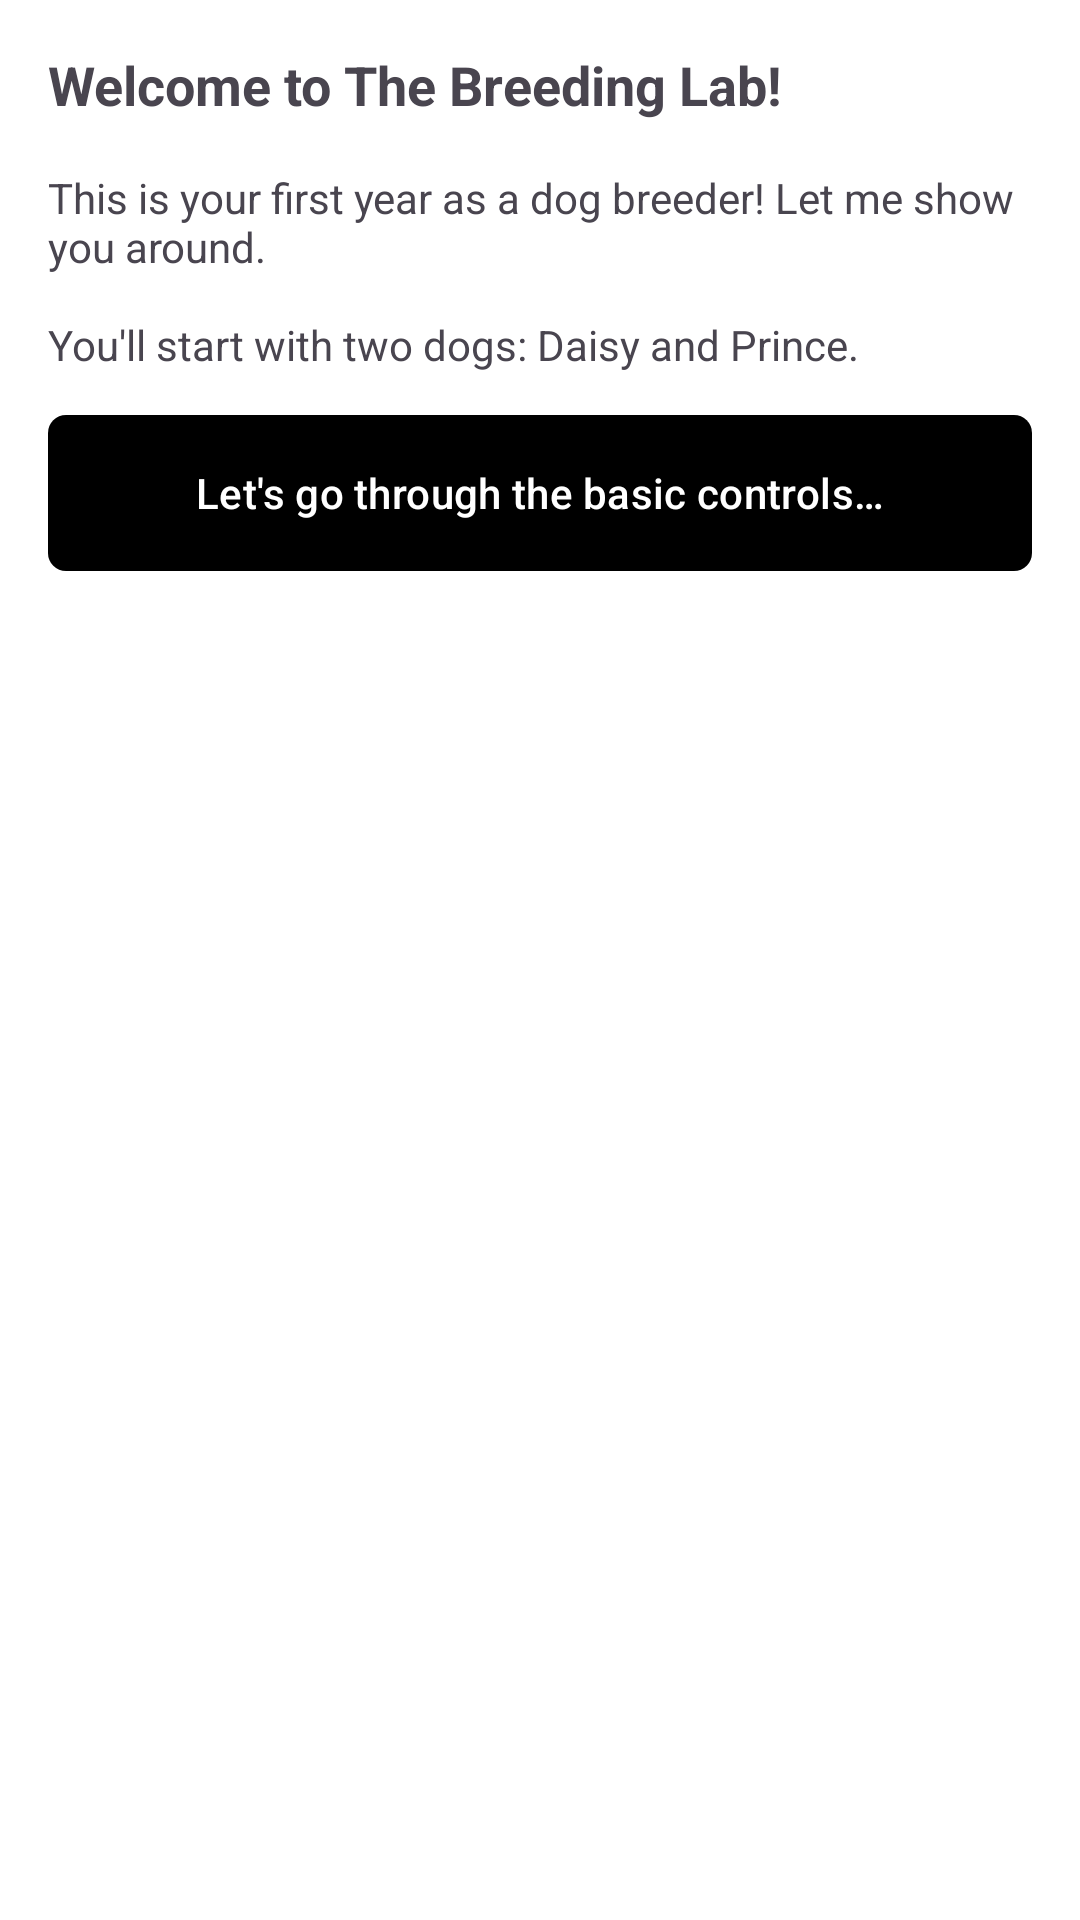

The Android layout XML behind this screen, and the referenced resources:
<!-- AndroidManifest.xml: application theme Theme.TheBreedingLab -->
<!-- res/layout/sheet_welcome_to_the_game.xml -->
<?xml version="1.0" encoding="utf-8"?>
<LinearLayout xmlns:android="http://schemas.android.com/apk/res/android"
    xmlns:tools="http://schemas.android.com/tools"
    android:layout_width="match_parent"
    android:layout_height="wrap_content"
    xmlns:app="http://schemas.android.com/apk/res-auto"
    android:background="@color/white"
    android:orientation="vertical"
    android:padding="16dp">

    <com.google.android.material.textview.MaterialTextView
        android:layout_width="match_parent"
        android:layout_height="wrap_content"
        android:text="@string/welcome_to_the_breeding_lab"
        android:textSize="18sp"
        android:textStyle="bold" />

    <com.google.android.material.textview.MaterialTextView
        android:layout_width="match_parent"
        android:layout_height="wrap_content"
        android:layout_marginTop="16dp"
        android:text="@string/first_year" />

    <com.google.android.material.button.MaterialButton
        android:id="@+id/btnBasicControl"
        app:backgroundTint="@color/black"
        android:layout_width="match_parent"
        android:textColor="@color/white"
        app:rippleColor="@color/white"
        android:layout_height="60dp"
        android:layout_marginTop="10dp"
        android:text="@string/let_s_go_through_the_basic_controls"
        app:cornerRadius="6dp" />
</LinearLayout>
<!-- resources referenced by this layout -->
<resources>
  <string name="first_year">This is your first year as a dog breeder! Let me show you around.\n\nYou\'ll start with two dogs: Daisy and Prince.</string>
  <string name="let_s_go_through_the_basic_controls">Let\'s go through the basic controls…</string>
  <string name="welcome_to_the_breeding_lab">Welcome to The Breeding Lab!</string>
  <style name="Theme.TheBreedingLab" parent="Base.Theme.TheBreedingLab" />
  <style name="Base.Theme.TheBreedingLab" parent="Theme.Material3.DayNight.NoActionBar">
          
          
      </style>
  <!-- not gathered from this repository: default colours our renderer supplied (Android Studio template values) -->
  <color name="black">#FF000000</color>
  <color name="white">#FFFFFFFF</color>
</resources>
